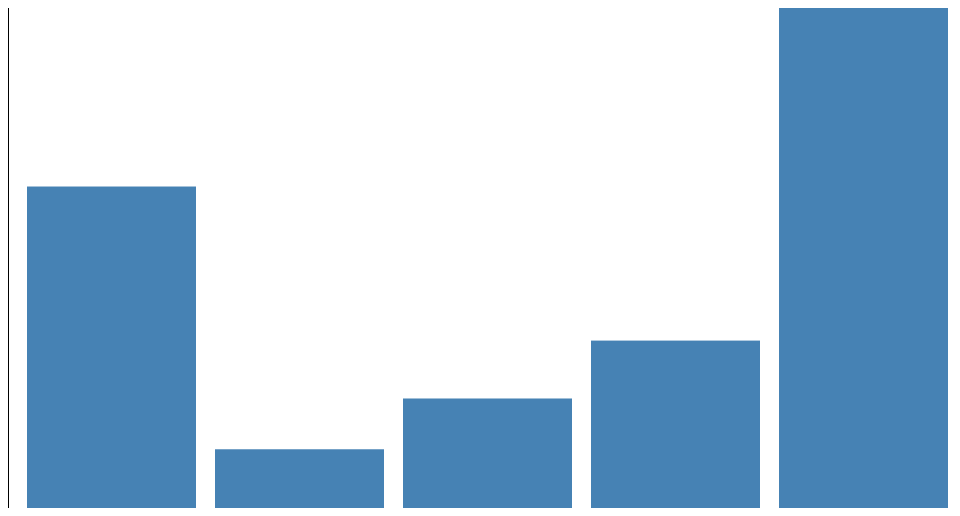
D3 v3 page, settled after 360 driven frames (6 s of simulated time); the page loaded 1 data file(s).


//http://bost.ocks.org/mike/bar/3/

var width = 960,
    height = 500;

var y = d3.scale.linear()
    .range([height, 0]);

var x = d3.scale.ordinal()
    .rangeRoundBands([0, width], .1);

var xAxis = d3.svg.axis()
    .scale(x)
    .orient("bottom");

var yAxis = d3.svg.axis()
    .scale(y)
    .orient("left");

var chart = d3.select(".chart")
    .attr("width", width)
    .attr("height", height);

// d3.tsv("data.tsv", type, function(error, data) {
//   y.domain([0, d3.max(data, function(d) { return d.value; })]);

d3.json("data.json", function(error, data) {
  x.domain(data.entries.map(function(d) { return d.name; }));
  y.domain([0, d3.max(data.entries, function(d) { return d.value; })]);

  var barWidth = width / data.entries.length;

  chart.append("g")
      .attr("class", "x axis")
      .attr("transform", "translate(0," + height + ")")
      .call(xAxis);

  chart.append("g")
      .attr("class", "y axis")
      .call(yAxis);

  chart.selectAll(".bar")
      .data(data.entries)
    .enter().append("rect")
      .attr("class", "bar")
      .attr("x", function(d) { return x(d.name); })
      .attr("y", function(d) { return y(d.value); })
      .attr("height", function(d) { return height - y(d.value); })
      .attr("width", x.rangeBand());
});

function type(d) {
  d.value = +d.value; // coerce to number
  return d;
}



### data: data.json
{
 "entries": [
  {
   "name": "A",
   "value": 0.08167
  },
  {
   "name": "B",
   "value": 0.01492
  },
  {
   "name": "C",
   "value": 0.02782
  },
  {
   "name": "D",
   "value": 0.04253
  },
  {
   "name": "E",
   "value": 0.127
  }
 ]
}